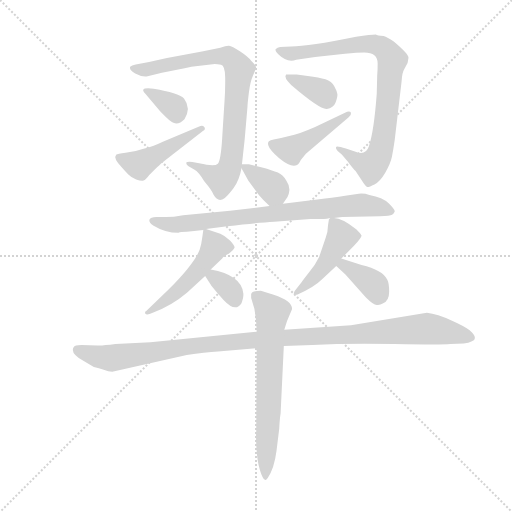
t = 0.00 s
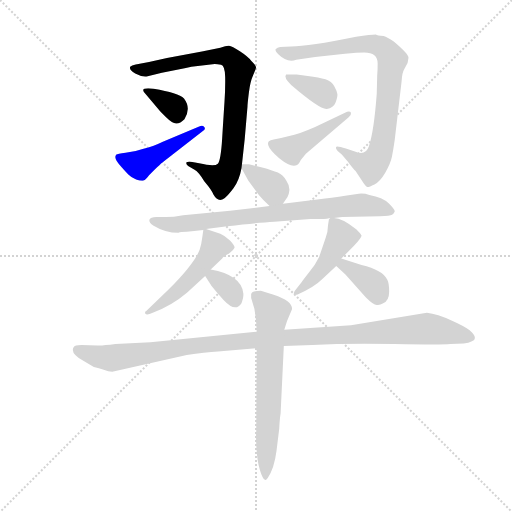
t = 1.98 s
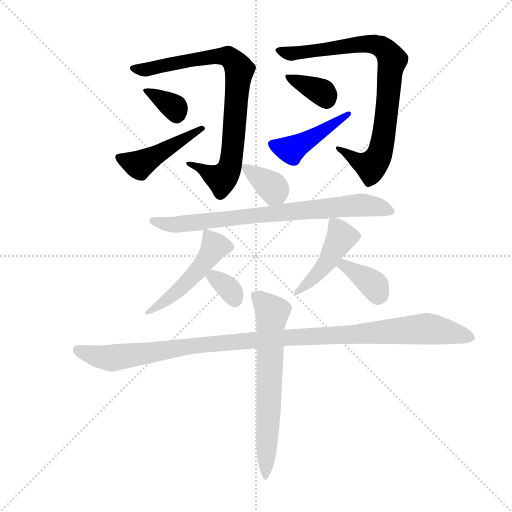
t = 3.95 s
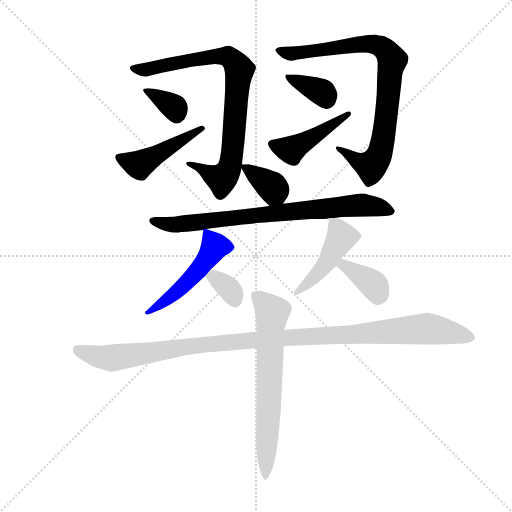
t = 5.93 s
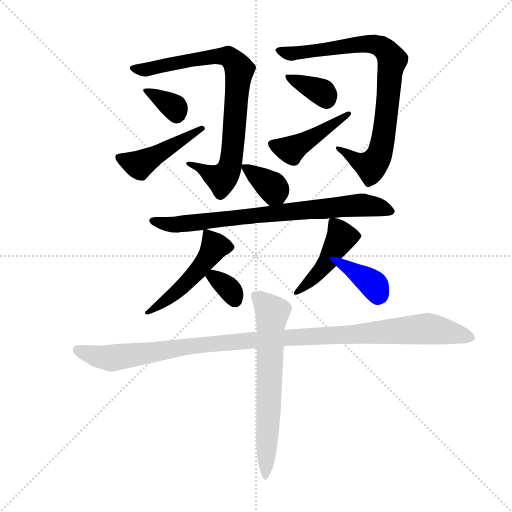
t = 7.90 s
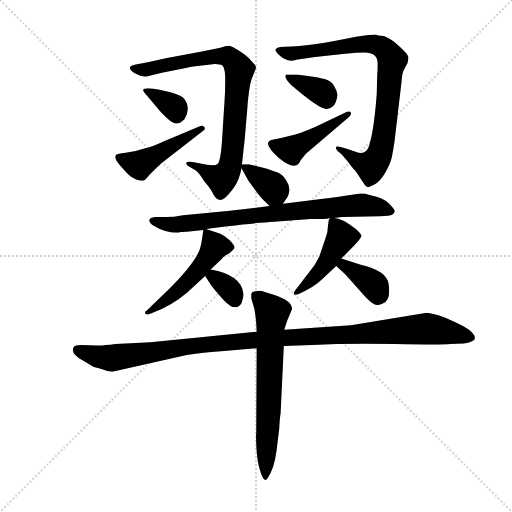
t = 9.88 s

The animated SVG that drew these frames (rendered in a browser with its animation timeline set to each time). Animation: 14 CSS @keyframes rules; one cycle of 9.88 s.

<svg version="1.1" viewBox="0 0 1024 1024" xmlns="http://www.w3.org/2000/svg">
  <g stroke="lightgray" stroke-dasharray="1,1" stroke-width="1" transform="scale(4, 4)">
    <line x1="0" y1="0" x2="256" y2="256"></line>
    <line x1="256" y1="0" x2="0" y2="256"></line>
    <line x1="128" y1="0" x2="128" y2="256"></line>
    <line x1="0" y1="128" x2="256" y2="128"></line>
  </g>
  <g transform="scale(0.92, -0.92) translate(60, -850)">
    <style type="text/css">
      
        @keyframes keyframes0 {
          from {
            stroke: blue;
            stroke-dashoffset: 822;
            stroke-width: 128;
          }
          73% {
            animation-timing-function: step-end;
            stroke: blue;
            stroke-dashoffset: 0;
            stroke-width: 128;
          }
          to {
            stroke: black;
            stroke-width: 1024;
          }
        }
        #make-me-a-hanzi-animation-0 {
          animation: keyframes0 0.9189453125s both;
          animation-delay: 0s;
          animation-timing-function: linear;
        }
      
        @keyframes keyframes1 {
          from {
            stroke: blue;
            stroke-dashoffset: 335;
            stroke-width: 128;
          }
          52% {
            animation-timing-function: step-end;
            stroke: blue;
            stroke-dashoffset: 0;
            stroke-width: 128;
          }
          to {
            stroke: black;
            stroke-width: 1024;
          }
        }
        #make-me-a-hanzi-animation-1 {
          animation: keyframes1 0.5226236979166666s both;
          animation-delay: 0.9189453125s;
          animation-timing-function: linear;
        }
      
        @keyframes keyframes2 {
          from {
            stroke: blue;
            stroke-dashoffset: 460;
            stroke-width: 128;
          }
          60% {
            animation-timing-function: step-end;
            stroke: blue;
            stroke-dashoffset: 0;
            stroke-width: 128;
          }
          to {
            stroke: black;
            stroke-width: 1024;
          }
        }
        #make-me-a-hanzi-animation-2 {
          animation: keyframes2 0.6243489583333334s both;
          animation-delay: 1.4415690104166665s;
          animation-timing-function: linear;
        }
      
        @keyframes keyframes3 {
          from {
            stroke: blue;
            stroke-dashoffset: 841;
            stroke-width: 128;
          }
          73% {
            animation-timing-function: step-end;
            stroke: blue;
            stroke-dashoffset: 0;
            stroke-width: 128;
          }
          to {
            stroke: black;
            stroke-width: 1024;
          }
        }
        #make-me-a-hanzi-animation-3 {
          animation: keyframes3 0.9344075520833334s both;
          animation-delay: 2.06591796875s;
          animation-timing-function: linear;
        }
      
        @keyframes keyframes4 {
          from {
            stroke: blue;
            stroke-dashoffset: 355;
            stroke-width: 128;
          }
          54% {
            animation-timing-function: step-end;
            stroke: blue;
            stroke-dashoffset: 0;
            stroke-width: 128;
          }
          to {
            stroke: black;
            stroke-width: 1024;
          }
        }
        #make-me-a-hanzi-animation-4 {
          animation: keyframes4 0.5388997395833334s both;
          animation-delay: 3.0003255208333335s;
          animation-timing-function: linear;
        }
      
        @keyframes keyframes5 {
          from {
            stroke: blue;
            stroke-dashoffset: 444;
            stroke-width: 128;
          }
          59% {
            animation-timing-function: step-end;
            stroke: blue;
            stroke-dashoffset: 0;
            stroke-width: 128;
          }
          to {
            stroke: black;
            stroke-width: 1024;
          }
        }
        #make-me-a-hanzi-animation-5 {
          animation: keyframes5 0.611328125s both;
          animation-delay: 3.539225260416667s;
          animation-timing-function: linear;
        }
      
        @keyframes keyframes6 {
          from {
            stroke: blue;
            stroke-dashoffset: 361;
            stroke-width: 128;
          }
          54% {
            animation-timing-function: step-end;
            stroke: blue;
            stroke-dashoffset: 0;
            stroke-width: 128;
          }
          to {
            stroke: black;
            stroke-width: 1024;
          }
        }
        #make-me-a-hanzi-animation-6 {
          animation: keyframes6 0.5437825520833334s both;
          animation-delay: 4.150553385416667s;
          animation-timing-function: linear;
        }
      
        @keyframes keyframes7 {
          from {
            stroke: blue;
            stroke-dashoffset: 779;
            stroke-width: 128;
          }
          72% {
            animation-timing-function: step-end;
            stroke: blue;
            stroke-dashoffset: 0;
            stroke-width: 128;
          }
          to {
            stroke: black;
            stroke-width: 1024;
          }
        }
        #make-me-a-hanzi-animation-7 {
          animation: keyframes7 0.8839518229166666s both;
          animation-delay: 4.6943359375s;
          animation-timing-function: linear;
        }
      
        @keyframes keyframes8 {
          from {
            stroke: blue;
            stroke-dashoffset: 499;
            stroke-width: 128;
          }
          62% {
            animation-timing-function: step-end;
            stroke: blue;
            stroke-dashoffset: 0;
            stroke-width: 128;
          }
          to {
            stroke: black;
            stroke-width: 1024;
          }
        }
        #make-me-a-hanzi-animation-8 {
          animation: keyframes8 0.6560872395833334s both;
          animation-delay: 5.578287760416667s;
          animation-timing-function: linear;
        }
      
        @keyframes keyframes9 {
          from {
            stroke: blue;
            stroke-dashoffset: 337;
            stroke-width: 128;
          }
          52% {
            animation-timing-function: step-end;
            stroke: blue;
            stroke-dashoffset: 0;
            stroke-width: 128;
          }
          to {
            stroke: black;
            stroke-width: 1024;
          }
        }
        #make-me-a-hanzi-animation-9 {
          animation: keyframes9 0.5242513020833334s both;
          animation-delay: 6.234375s;
          animation-timing-function: linear;
        }
      
        @keyframes keyframes10 {
          from {
            stroke: blue;
            stroke-dashoffset: 453;
            stroke-width: 128;
          }
          60% {
            animation-timing-function: step-end;
            stroke: blue;
            stroke-dashoffset: 0;
            stroke-width: 128;
          }
          to {
            stroke: black;
            stroke-width: 1024;
          }
        }
        #make-me-a-hanzi-animation-10 {
          animation: keyframes10 0.61865234375s both;
          animation-delay: 6.758626302083333s;
          animation-timing-function: linear;
        }
      
        @keyframes keyframes11 {
          from {
            stroke: blue;
            stroke-dashoffset: 371;
            stroke-width: 128;
          }
          55% {
            animation-timing-function: step-end;
            stroke: blue;
            stroke-dashoffset: 0;
            stroke-width: 128;
          }
          to {
            stroke: black;
            stroke-width: 1024;
          }
        }
        #make-me-a-hanzi-animation-11 {
          animation: keyframes11 0.5519205729166666s both;
          animation-delay: 7.377278645833333s;
          animation-timing-function: linear;
        }
      
        @keyframes keyframes12 {
          from {
            stroke: blue;
            stroke-dashoffset: 1115;
            stroke-width: 128;
          }
          78% {
            animation-timing-function: step-end;
            stroke: blue;
            stroke-dashoffset: 0;
            stroke-width: 128;
          }
          to {
            stroke: black;
            stroke-width: 1024;
          }
        }
        #make-me-a-hanzi-animation-12 {
          animation: keyframes12 1.1573893229166667s both;
          animation-delay: 7.92919921875s;
          animation-timing-function: linear;
        }
      
        @keyframes keyframes13 {
          from {
            stroke: blue;
            stroke-dashoffset: 666;
            stroke-width: 128;
          }
          68% {
            animation-timing-function: step-end;
            stroke: blue;
            stroke-dashoffset: 0;
            stroke-width: 128;
          }
          to {
            stroke: black;
            stroke-width: 1024;
          }
        }
        #make-me-a-hanzi-animation-13 {
          animation: keyframes13 0.7919921875s both;
          animation-delay: 9.086588541666666s;
          animation-timing-function: linear;
        }
      
    </style>
    
      <path d="M 407 711 Q 412 711 420.5 709 Q 429 707 429.5 682.5 Q 430 658 428 628 Q 426 598 423 549.5 Q 420 501 413.5 494 Q 407 487 373 495 L 358 498 Q 347 499 345 497 Q 344 493 349 489 L 363 481 Q 372 476 384 456 Q 401 436 404 427 Q 414 409 428 419 Q 435 424 447.5 440.5 Q 460 457 465 484 L 466 493 L 472 548 L 478 618 Q 478 624 481 648.5 Q 484 673 490.5 687 Q 497 701 496.5 704.5 Q 496 708 486 718 Q 479 727 461.5 738.5 Q 444 750 438 750.5 Q 432 751 419 746 L 379 738 L 303 724 L 264 715 L 235 710 Q 226 708 223 705 Q 220 698 234 690 Q 248 682 261 684 L 292 692 L 344 702 L 356 705 L 407 711 Z" fill="lightgray"></path>
    
      <path d="M 262 658 Q 244 658 256 646 L 284 613 Q 286 610 300.5 595.5 Q 315 581 323.5 581.5 Q 332 582 341 591 Q 356 615 340 636 Q 328 648 274 657 L 262 658 Z" fill="lightgray"></path>
    
      <path d="M 213 518 Q 195 516 193 514 Q 185 506 205 486 Q 213 477 219 470.5 Q 225 464 236 460 Q 247 456 252 457.5 Q 257 459 264 469 L 277 482 Q 288 493 293 497 L 381 565 Q 388 569 384 574 Q 380 579 373 575 L 294 542 Q 276 533 250 526 L 235 522 L 213 518 Z" fill="lightgray"></path>
    
      <path d="M 761 712 Q 761 696 760 686 L 759 646 Q 753 565 742 532 Q 735 511 713 520 L 692 527 Q 672 534 670.5 530.5 Q 669 527 674 522 L 683 514 L 696 499 Q 707 484 713 478 L 727 457 Q 735 444 738.5 443.5 Q 742 443 754 449 Q 766 455 777.5 474.5 Q 789 494 792 509 Q 795 524 798 545 L 813 673 Q 814 692 819 700 L 826 713 Q 828 723 828 725 Q 828 733 796 760 Q 782 769 774 772 Q 760 772 757 775 Q 747 775 714 770 Q 611 749 573 749 L 549 748 Q 543 747 539 743 Q 538 739 545 732 Q 564 713 584 720 L 625 726 L 690 733 Q 717 736 732 736 Q 761 736 761 712 Z" fill="lightgray"></path>
    
      <path d="M 585 688 L 562 688 Q 556 682 573 665 Q 636 611 650.5 613 Q 665 615 669.5 627 Q 674 639 673.5 645 Q 673 651 667 662 Q 661 673 647.5 677.5 Q 634 682 609 685 L 585 688 Z" fill="lightgray"></path>
    
      <path d="M 625 574 Q 586 557 571 555 L 551 550 Q 543 548 535 547 Q 505 543 547 506 Q 580 479 591 497 Q 594 503 597 506 L 605 516 L 698 595 Q 704 600 703 605 Q 700 610 690 605 L 625 574 Z" fill="lightgray"></path>
    
      <path d="M 465 484 L 480 457 L 494 438 Q 501 427 512 416 L 526 402 C 541 387 541 387 555 407 L 565 422 Q 568 426 569 436 Q 570 446 562 458 Q 556 469 544 475 Q 532 480 510 486 L 481 493 L 466 493 C 460 493 460 493 465 484 Z" fill="lightgray"></path>
    
      <path d="M 526 402 L 440 392 L 338 382 Q 317 378 300 378 L 280 378 Q 274 378 268 376 L 265 373 Q 263 366 273 360 Q 299 344 328 344 Q 332 346 346 346 L 362 348 L 382 350 L 388 352 L 434 358 Q 501 366 536 368 L 615 374 L 644 374 Q 650 374 658 376 L 666 376 L 684 378 L 766 380 Q 788 380 792.5 383 Q 797 386 798 390 Q 799 394 785.5 407.5 Q 772 421 743 426 Q 733 430 720 429 L 694 425 Q 658 419 634 417 L 555 407 L 526 402 Z" fill="lightgray"></path>
    
      <path d="M 382 350 L 380 336 Q 378 319 374 307 Q 362 276 307 221 L 258 174 Q 254 173 256 168 Q 259 164 272 170 Q 313 185 347 214 L 386 250 L 398 264 L 423 288 Q 425 292 438 299 Q 449 308 450 312 Q 450 316 440 327 Q 429 338 419 342 L 388 352 C 383 354 383 354 382 350 Z" fill="lightgray"></path>
    
      <path d="M 386 250 L 400 228 Q 416 208 426 198 Q 452 170 465 191 Q 470 205 469 212 Q 465 252 398 264 C 374 268 374 268 386 250 Z" fill="lightgray"></path>
    
      <path d="M 658 376 L 655 373 L 653 360 Q 653 347 648 333 Q 643 318 634 292 Q 626 275 612 258 Q 598 240 596 237 L 581 218 Q 578 214 579 210 Q 581 208 587 210 Q 623 226 639 242 L 671 272 L 682 288 L 709 315 Q 726 333 726 338 Q 724 342 715 351 Q 684 376 666 376 C 659 377 659 377 658 376 Z" fill="lightgray"></path>
    
      <path d="M 671 272 L 691 253 L 735 204 Q 752 187 759 187 Q 766 186 772 190 Q 786 196 786 216 Q 786 235 782 242 Q 772 263 726 274 L 682 288 C 653 297 649 293 671 272 Z" fill="lightgray"></path>
    
      <path d="M 498 129 L 267 106 L 191 102 Q 160 98 152 99 L 117 100 Q 102 100 100 95 Q 92 82 122 65 L 144 52 Q 155 50 165.5 46 Q 176 42 184 42 L 346 78 Q 386 85 414 86 L 498 93 L 557 98 L 619 100 Q 695 104 798 102 Q 901 100 919 102 L 948 103 Q 959 104 966 108 Q 981 114 961 132 Q 952 140 921.5 153.5 Q 891 167 868 170 L 703 143 L 558 133 L 498 129 Z" fill="lightgray"></path>
    
      <path d="M 486 211 L 486 202 L 493 179 Q 495 168 497 148 L 498 129 L 498 93 L 497 -90 Q 496 -97 497.5 -124.5 Q 499 -152 505 -172 Q 511 -192 516 -193 Q 518 -195 522 -189 Q 536 -169 541 -131 L 547 -82 Q 548 -61 550 -49 L 557 98 L 558 133 L 564 152 L 575 178 Q 575 196 535 209 L 507 218 Q 488 218 486 211 Z" fill="lightgray"></path>
    
    
      <clipPath id="make-me-a-hanzi-clip-0">
        <path d="M 407 711 Q 412 711 420.5 709 Q 429 707 429.5 682.5 Q 430 658 428 628 Q 426 598 423 549.5 Q 420 501 413.5 494 Q 407 487 373 495 L 358 498 Q 347 499 345 497 Q 344 493 349 489 L 363 481 Q 372 476 384 456 Q 401 436 404 427 Q 414 409 428 419 Q 435 424 447.5 440.5 Q 460 457 465 484 L 466 493 L 472 548 L 478 618 Q 478 624 481 648.5 Q 484 673 490.5 687 Q 497 701 496.5 704.5 Q 496 708 486 718 Q 479 727 461.5 738.5 Q 444 750 438 750.5 Q 432 751 419 746 L 379 738 L 303 724 L 264 715 L 235 710 Q 226 708 223 705 Q 220 698 234 690 Q 248 682 261 684 L 292 692 L 344 702 L 356 705 L 407 711 Z"></path>
      </clipPath>
      <path clip-path="url(#make-me-a-hanzi-clip-0)" d="M 231 703 L 263 699 L 402 727 L 435 727 L 453 712 L 460 698 L 438 482 L 422 462 L 352 495" fill="none" id="make-me-a-hanzi-animation-0" stroke-dasharray="694 1388" stroke-linecap="round"></path>
    
      <clipPath id="make-me-a-hanzi-clip-1">
        <path d="M 262 658 Q 244 658 256 646 L 284 613 Q 286 610 300.5 595.5 Q 315 581 323.5 581.5 Q 332 582 341 591 Q 356 615 340 636 Q 328 648 274 657 L 262 658 Z"></path>
      </clipPath>
      <path clip-path="url(#make-me-a-hanzi-clip-1)" d="M 267 648 L 317 618 L 323 598" fill="none" id="make-me-a-hanzi-animation-1" stroke-dasharray="207 414" stroke-linecap="round"></path>
    
      <clipPath id="make-me-a-hanzi-clip-2">
        <path d="M 213 518 Q 195 516 193 514 Q 185 506 205 486 Q 213 477 219 470.5 Q 225 464 236 460 Q 247 456 252 457.5 Q 257 459 264 469 L 277 482 Q 288 493 293 497 L 381 565 Q 388 569 384 574 Q 380 579 373 575 L 294 542 Q 276 533 250 526 L 235 522 L 213 518 Z"></path>
      </clipPath>
      <path clip-path="url(#make-me-a-hanzi-clip-2)" d="M 198 508 L 242 492 L 378 571" fill="none" id="make-me-a-hanzi-animation-2" stroke-dasharray="332 664" stroke-linecap="round"></path>
    
      <clipPath id="make-me-a-hanzi-clip-3">
        <path d="M 761 712 Q 761 696 760 686 L 759 646 Q 753 565 742 532 Q 735 511 713 520 L 692 527 Q 672 534 670.5 530.5 Q 669 527 674 522 L 683 514 L 696 499 Q 707 484 713 478 L 727 457 Q 735 444 738.5 443.5 Q 742 443 754 449 Q 766 455 777.5 474.5 Q 789 494 792 509 Q 795 524 798 545 L 813 673 Q 814 692 819 700 L 826 713 Q 828 723 828 725 Q 828 733 796 760 Q 782 769 774 772 Q 760 772 757 775 Q 747 775 714 770 Q 611 749 573 749 L 549 748 Q 543 747 539 743 Q 538 739 545 732 Q 564 713 584 720 L 625 726 L 690 733 Q 717 736 732 736 Q 761 736 761 712 Z"></path>
      </clipPath>
      <path clip-path="url(#make-me-a-hanzi-clip-3)" d="M 547 740 L 568 734 L 603 736 L 726 755 L 753 754 L 787 732 L 793 719 L 783 626 L 769 529 L 759 504 L 747 488 L 742 489 L 674 527" fill="none" id="make-me-a-hanzi-animation-3" stroke-dasharray="713 1426" stroke-linecap="round"></path>
    
      <clipPath id="make-me-a-hanzi-clip-4">
        <path d="M 585 688 L 562 688 Q 556 682 573 665 Q 636 611 650.5 613 Q 665 615 669.5 627 Q 674 639 673.5 645 Q 673 651 667 662 Q 661 673 647.5 677.5 Q 634 682 609 685 L 585 688 Z"></path>
      </clipPath>
      <path clip-path="url(#make-me-a-hanzi-clip-4)" d="M 568 683 L 635 652 L 650 632" fill="none" id="make-me-a-hanzi-animation-4" stroke-dasharray="227 454" stroke-linecap="round"></path>
    
      <clipPath id="make-me-a-hanzi-clip-5">
        <path d="M 625 574 Q 586 557 571 555 L 551 550 Q 543 548 535 547 Q 505 543 547 506 Q 580 479 591 497 Q 594 503 597 506 L 605 516 L 698 595 Q 704 600 703 605 Q 700 610 690 605 L 625 574 Z"></path>
      </clipPath>
      <path clip-path="url(#make-me-a-hanzi-clip-5)" d="M 533 536 L 572 524 L 697 602" fill="none" id="make-me-a-hanzi-animation-5" stroke-dasharray="316 632" stroke-linecap="round"></path>
    
      <clipPath id="make-me-a-hanzi-clip-6">
        <path d="M 465 484 L 480 457 L 494 438 Q 501 427 512 416 L 526 402 C 541 387 541 387 555 407 L 565 422 Q 568 426 569 436 Q 570 446 562 458 Q 556 469 544 475 Q 532 480 510 486 L 481 493 L 466 493 C 460 493 460 493 465 484 Z"></path>
      </clipPath>
      <path clip-path="url(#make-me-a-hanzi-clip-6)" d="M 474 488 L 532 443 L 537 436 L 531 414" fill="none" id="make-me-a-hanzi-animation-6" stroke-dasharray="233 466" stroke-linecap="round"></path>
    
      <clipPath id="make-me-a-hanzi-clip-7">
        <path d="M 526 402 L 440 392 L 338 382 Q 317 378 300 378 L 280 378 Q 274 378 268 376 L 265 373 Q 263 366 273 360 Q 299 344 328 344 Q 332 346 346 346 L 362 348 L 382 350 L 388 352 L 434 358 Q 501 366 536 368 L 615 374 L 644 374 Q 650 374 658 376 L 666 376 L 684 378 L 766 380 Q 788 380 792.5 383 Q 797 386 798 390 Q 799 394 785.5 407.5 Q 772 421 743 426 Q 733 430 720 429 L 694 425 Q 658 419 634 417 L 555 407 L 526 402 Z"></path>
      </clipPath>
      <path clip-path="url(#make-me-a-hanzi-clip-7)" d="M 272 369 L 327 362 L 717 404 L 770 398 L 790 390" fill="none" id="make-me-a-hanzi-animation-7" stroke-dasharray="651 1302" stroke-linecap="round"></path>
    
      <clipPath id="make-me-a-hanzi-clip-8">
        <path d="M 382 350 L 380 336 Q 378 319 374 307 Q 362 276 307 221 L 258 174 Q 254 173 256 168 Q 259 164 272 170 Q 313 185 347 214 L 386 250 L 398 264 L 423 288 Q 425 292 438 299 Q 449 308 450 312 Q 450 316 440 327 Q 429 338 419 342 L 388 352 C 383 354 383 354 382 350 Z"></path>
      </clipPath>
      <path clip-path="url(#make-me-a-hanzi-clip-8)" d="M 443 313 L 410 315 L 350 240 L 321 212 L 260 170" fill="none" id="make-me-a-hanzi-animation-8" stroke-dasharray="371 742" stroke-linecap="round"></path>
    
      <clipPath id="make-me-a-hanzi-clip-9">
        <path d="M 386 250 L 400 228 Q 416 208 426 198 Q 452 170 465 191 Q 470 205 469 212 Q 465 252 398 264 C 374 268 374 268 386 250 Z"></path>
      </clipPath>
      <path clip-path="url(#make-me-a-hanzi-clip-9)" d="M 395 248 L 406 249 L 438 223 L 451 197" fill="none" id="make-me-a-hanzi-animation-9" stroke-dasharray="209 418" stroke-linecap="round"></path>
    
      <clipPath id="make-me-a-hanzi-clip-10">
        <path d="M 658 376 L 655 373 L 653 360 Q 653 347 648 333 Q 643 318 634 292 Q 626 275 612 258 Q 598 240 596 237 L 581 218 Q 578 214 579 210 Q 581 208 587 210 Q 623 226 639 242 L 671 272 L 682 288 L 709 315 Q 726 333 726 338 Q 724 342 715 351 Q 684 376 666 376 C 659 377 659 377 658 376 Z"></path>
      </clipPath>
      <path clip-path="url(#make-me-a-hanzi-clip-10)" d="M 662 369 L 680 342 L 675 322 L 634 258 L 583 213" fill="none" id="make-me-a-hanzi-animation-10" stroke-dasharray="325 650" stroke-linecap="round"></path>
    
      <clipPath id="make-me-a-hanzi-clip-11">
        <path d="M 671 272 L 691 253 L 735 204 Q 752 187 759 187 Q 766 186 772 190 Q 786 196 786 216 Q 786 235 782 242 Q 772 263 726 274 L 682 288 C 653 297 649 293 671 272 Z"></path>
      </clipPath>
      <path clip-path="url(#make-me-a-hanzi-clip-11)" d="M 680 272 L 688 274 L 748 235 L 758 222 L 761 203" fill="none" id="make-me-a-hanzi-animation-11" stroke-dasharray="243 486" stroke-linecap="round"></path>
    
      <clipPath id="make-me-a-hanzi-clip-12">
        <path d="M 498 129 L 267 106 L 191 102 Q 160 98 152 99 L 117 100 Q 102 100 100 95 Q 92 82 122 65 L 144 52 Q 155 50 165.5 46 Q 176 42 184 42 L 346 78 Q 386 85 414 86 L 498 93 L 557 98 L 619 100 Q 695 104 798 102 Q 901 100 919 102 L 948 103 Q 959 104 966 108 Q 981 114 961 132 Q 952 140 921.5 153.5 Q 891 167 868 170 L 703 143 L 558 133 L 498 129 Z"></path>
      </clipPath>
      <path clip-path="url(#make-me-a-hanzi-clip-12)" d="M 108 89 L 150 75 L 185 72 L 399 103 L 866 136 L 960 119" fill="none" id="make-me-a-hanzi-animation-12" stroke-dasharray="987 1974" stroke-linecap="round"></path>
    
      <clipPath id="make-me-a-hanzi-clip-13">
        <path d="M 486 211 L 486 202 L 493 179 Q 495 168 497 148 L 498 129 L 498 93 L 497 -90 Q 496 -97 497.5 -124.5 Q 499 -152 505 -172 Q 511 -192 516 -193 Q 518 -195 522 -189 Q 536 -169 541 -131 L 547 -82 Q 548 -61 550 -49 L 557 98 L 558 133 L 564 152 L 575 178 Q 575 196 535 209 L 507 218 Q 488 218 486 211 Z"></path>
      </clipPath>
      <path clip-path="url(#make-me-a-hanzi-clip-13)" d="M 495 207 L 532 171 L 517 -187" fill="none" id="make-me-a-hanzi-animation-13" stroke-dasharray="538 1076" stroke-linecap="round"></path>
    
  </g>
</svg>
